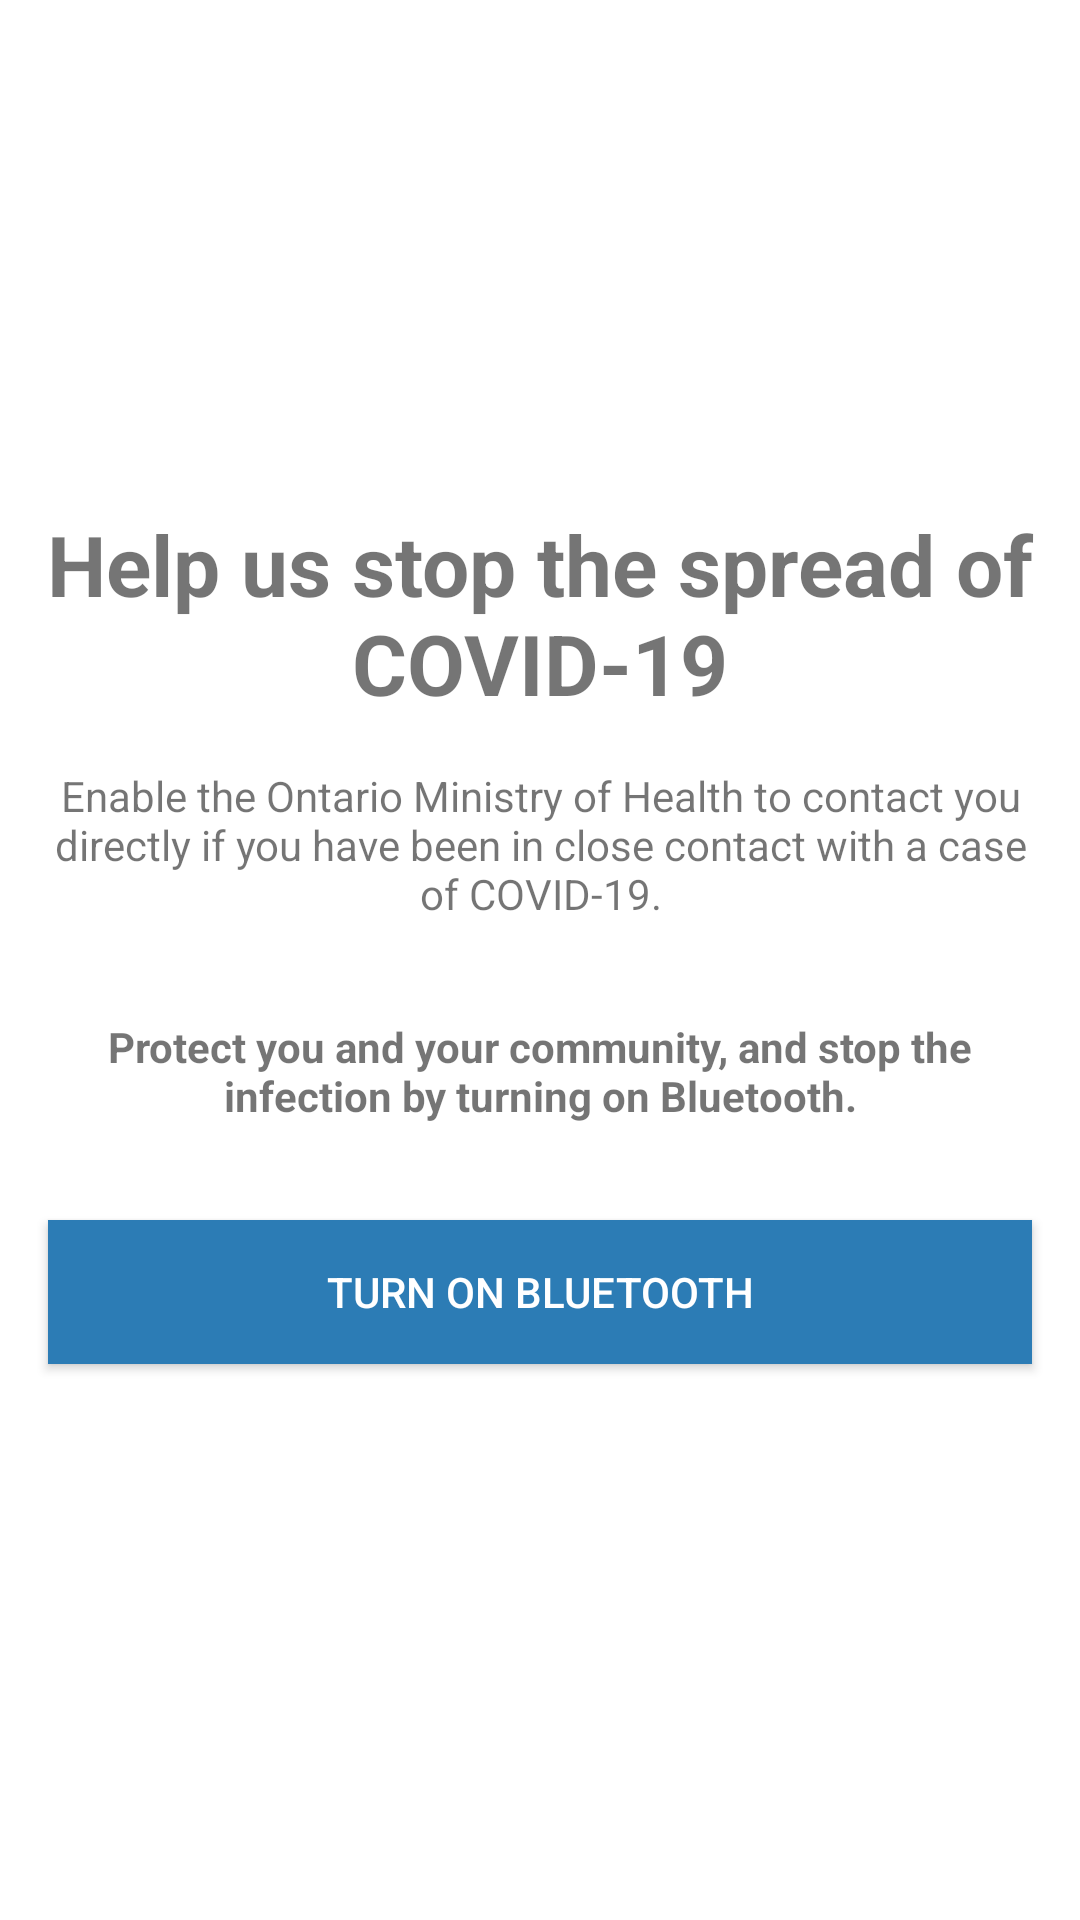

Produce the Android XML layout that renders to this screen, including the resource entries it uses.
<!-- AndroidManifest.xml: application theme AppTheme -->
<!-- res/layout/fragment_contact_tracing_explainer.xml -->
<?xml version="1.0" encoding="utf-8"?>
<layout xmlns:app="http://schemas.android.com/apk/res-auto"
    xmlns:android="http://schemas.android.com/apk/res/android">
    <data class="ContactTracingExplainerBinding"/>

    <androidx.constraintlayout.widget.ConstraintLayout
        android:layout_width="match_parent"
        android:layout_height="match_parent">

        <LinearLayout
            android:layout_width="match_parent"
            android:layout_height="wrap_content"
            android:orientation="vertical"
            app:layout_constraintBottom_toBottomOf="parent"
            app:layout_constraintEnd_toEndOf="parent"
            app:layout_constraintStart_toStartOf="parent"
            app:layout_constraintTop_toTopOf="parent">

            <ImageView
                android:layout_width="match_parent"
                android:layout_height="wrap_content"
                android:layout_gravity="center"
                android:gravity="center"/>

            <TextView
                android:id="@+id/textView2"
                android:layout_width="match_parent"
                android:layout_height="wrap_content"
                android:layout_gravity="center"
                android:gravity="center"
                android:text="@string/help_stop_spread"
                android:textSize="28sp"
                android:textStyle="bold" />

            <TextView
                android:id="@+id/textView3"
                android:layout_width="match_parent"
                android:layout_height="wrap_content"
                android:layout_margin="@dimen/content_margin"
                android:gravity="center"
                android:text="@string/contact_tracing_explainer_text" />

            <TextView
                android:id="@+id/textView4"
                android:layout_width="match_parent"
                android:layout_height="wrap_content"
                android:textStyle="bold"
                android:gravity="center"
                android:layout_margin="@dimen/content_margin"
                android:text="@string/protect_your_community" />

            <Button
                android:id="@+id/button_understand"
                android:layout_width="match_parent"
                android:layout_height="48dp"
                android:layout_margin="@dimen/content_margin"
                android:background="@color/colorPrimary"
                android:text="@string/button_understand"
                android:textColor="@android:color/white" />

        </LinearLayout>
    </androidx.constraintlayout.widget.ConstraintLayout>

</layout>
<!-- resources referenced by this layout -->
<resources>
  <color name="colorPrimary">#2C7CB5</color>
  <dimen name="content_margin">16dp</dimen>
  <string name="button_understand">Turn on Bluetooth</string>
  <string name="contact_tracing_explainer_text">Enable the Ontario Ministry of Health to contact you directly if you have been in close contact with a case of COVID-19.</string>
  <string name="help_stop_spread">Help us stop the spread of COVID-19</string>
  <string name="protect_your_community">Protect you and your community, and stop the infection by turning on Bluetooth.</string>
  <style name="AppTheme" parent="Theme.MaterialComponents.Light">
          
          <item name="colorPrimary">@color/colorPrimary</item>
          <item name="colorPrimaryDark">@color/colorPrimaryDark</item>
          <item name="colorAccent">@color/colorAccent</item>
      </style>
  <color name="colorPrimaryDark">#2C7CB5</color>
  <color name="colorAccent">#2C7CB5</color>
</resources>
